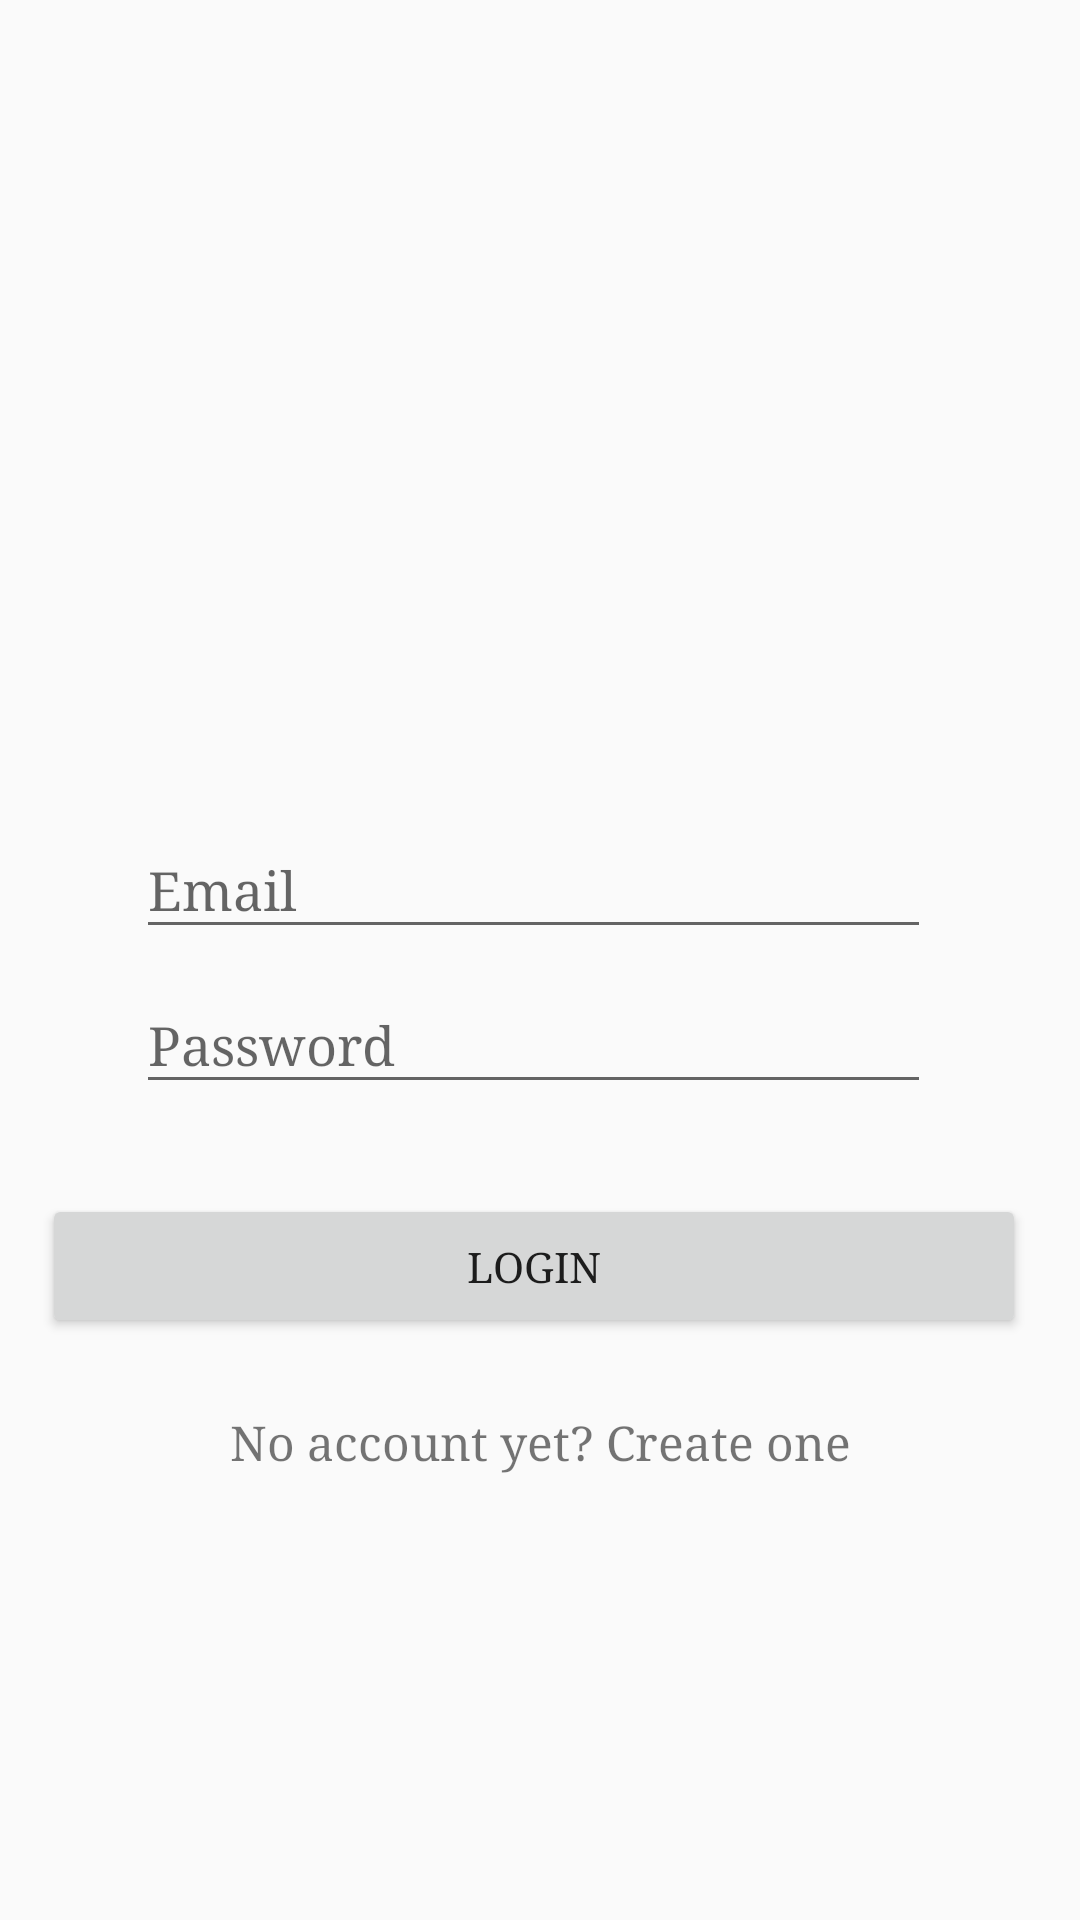

Reconstruct the res/layout file that produces this screen, plus the resources it refers to.
<!-- AndroidManifest.xml: application theme AppTheme -->
<!-- res/layout/activity_main.xml -->
<?xml version="1.0" encoding="utf-8"?>
<android.support.constraint.ConstraintLayout xmlns:android="http://schemas.android.com/apk/res/android"
    xmlns:app="http://schemas.android.com/apk/res-auto"
    xmlns:tools="http://schemas.android.com/tools"
    android:layout_width="match_parent"
    android:layout_height="match_parent"
    tools:layout_editor_absoluteY="81dp">


    <ImageView
        android:id="@+id/imageView"
        android:layout_width="wrap_content"
        android:layout_height="0dp"
        android:layout_gravity="center_horizontal"
        android:layout_marginTop="6dp"
        android:layout_marginBottom="29dp"
        android:src="@mipmap/ic_launcher"
        app:layout_constraintBottom_toTopOf="@+id/textInputLayout"
        app:layout_constraintEnd_toEndOf="parent"
        app:layout_constraintStart_toStartOf="parent"
        app:layout_constraintTop_toTopOf="parent"
        app:layout_constraintVertical_chainStyle="packed" />

    
    <android.support.design.widget.TextInputLayout
        android:id="@+id/textInputLayout"
        android:layout_width="328dp"
        android:layout_height="wrap_content"
        android:gravity="center"
        app:layout_constraintBottom_toTopOf="@+id/textInputLayout2"
        app:layout_constraintEnd_toEndOf="parent"
        app:layout_constraintHorizontal_bias="0.437"
        app:layout_constraintStart_toStartOf="parent"
        app:layout_constraintTop_toBottomOf="@+id/imageView">

        <EditText
            android:id="@+id/input_email"
            android:layout_width="265dp"
            android:layout_height="wrap_content"
            android:hint="Email"
            android:inputType="textEmailAddress" />
    </android.support.design.widget.TextInputLayout>

    
    <android.support.design.widget.TextInputLayout
        android:id="@+id/textInputLayout2"
        android:layout_width="328dp"
        android:layout_height="wrap_content"
        android:layout_marginBottom="30dp"
        android:gravity="center"
        app:layout_constraintBottom_toTopOf="@+id/btn_login"
        app:layout_constraintEnd_toEndOf="parent"
        app:layout_constraintHorizontal_bias="0.437"
        app:layout_constraintStart_toStartOf="parent"
        app:layout_constraintTop_toBottomOf="@+id/textInputLayout">

        <EditText
            android:id="@+id/input_password"
            android:layout_width="265dp"
            android:layout_height="wrap_content"
            android:hint="Password"
            android:inputType="textPassword" />
    </android.support.design.widget.TextInputLayout>

    <android.support.v7.widget.AppCompatButton
        android:id="@+id/btn_login"
        android:layout_width="328dp"
        android:layout_height="wrap_content"
        android:layout_marginEnd="8dp"
        android:layout_marginRight="8dp"
        android:layout_marginBottom="24dp"
        android:padding="12dp"
        android:text="Login"
        app:layout_constraintBottom_toTopOf="@+id/link_signup"
        app:layout_constraintEnd_toEndOf="parent"
        app:layout_constraintHorizontal_bias="0.583"
        app:layout_constraintStart_toStartOf="parent"
        app:layout_constraintTop_toBottomOf="@+id/textInputLayout2" />

    <TextView
        android:id="@+id/link_signup"
        android:layout_width="0dp"
        android:layout_height="wrap_content"
        android:layout_marginBottom="149dp"
        android:gravity="center"
        android:text="No account yet? Create one"
        android:textSize="16dip"
        app:layout_constraintBottom_toBottomOf="parent"
        app:layout_constraintEnd_toEndOf="parent"
        app:layout_constraintStart_toStartOf="parent"
        app:layout_constraintTop_toBottomOf="@+id/btn_login" />


</android.support.constraint.ConstraintLayout>
<!-- resources referenced by this layout -->
<resources>
  <style name="AppTheme" parent="Theme.AppCompat.Light.NoActionBar">
          
          <item name="colorPrimary">@color/colorPrimary</item>
          <item name="colorPrimaryDark">@color/colorPrimaryDark</item>
          <item name="colorAccent">@color/colorAccent</item>
          <item name="android:typeface">serif</item>
  
      </style>
  <!-- not gathered from this repository: default colours our renderer supplied (Android Studio template values) -->
  <color name="colorPrimary">#FF6200EE</color>
  <color name="colorPrimaryDark">#FF3700B3</color>
  <color name="colorAccent">#FF03DAC5</color>
</resources>
